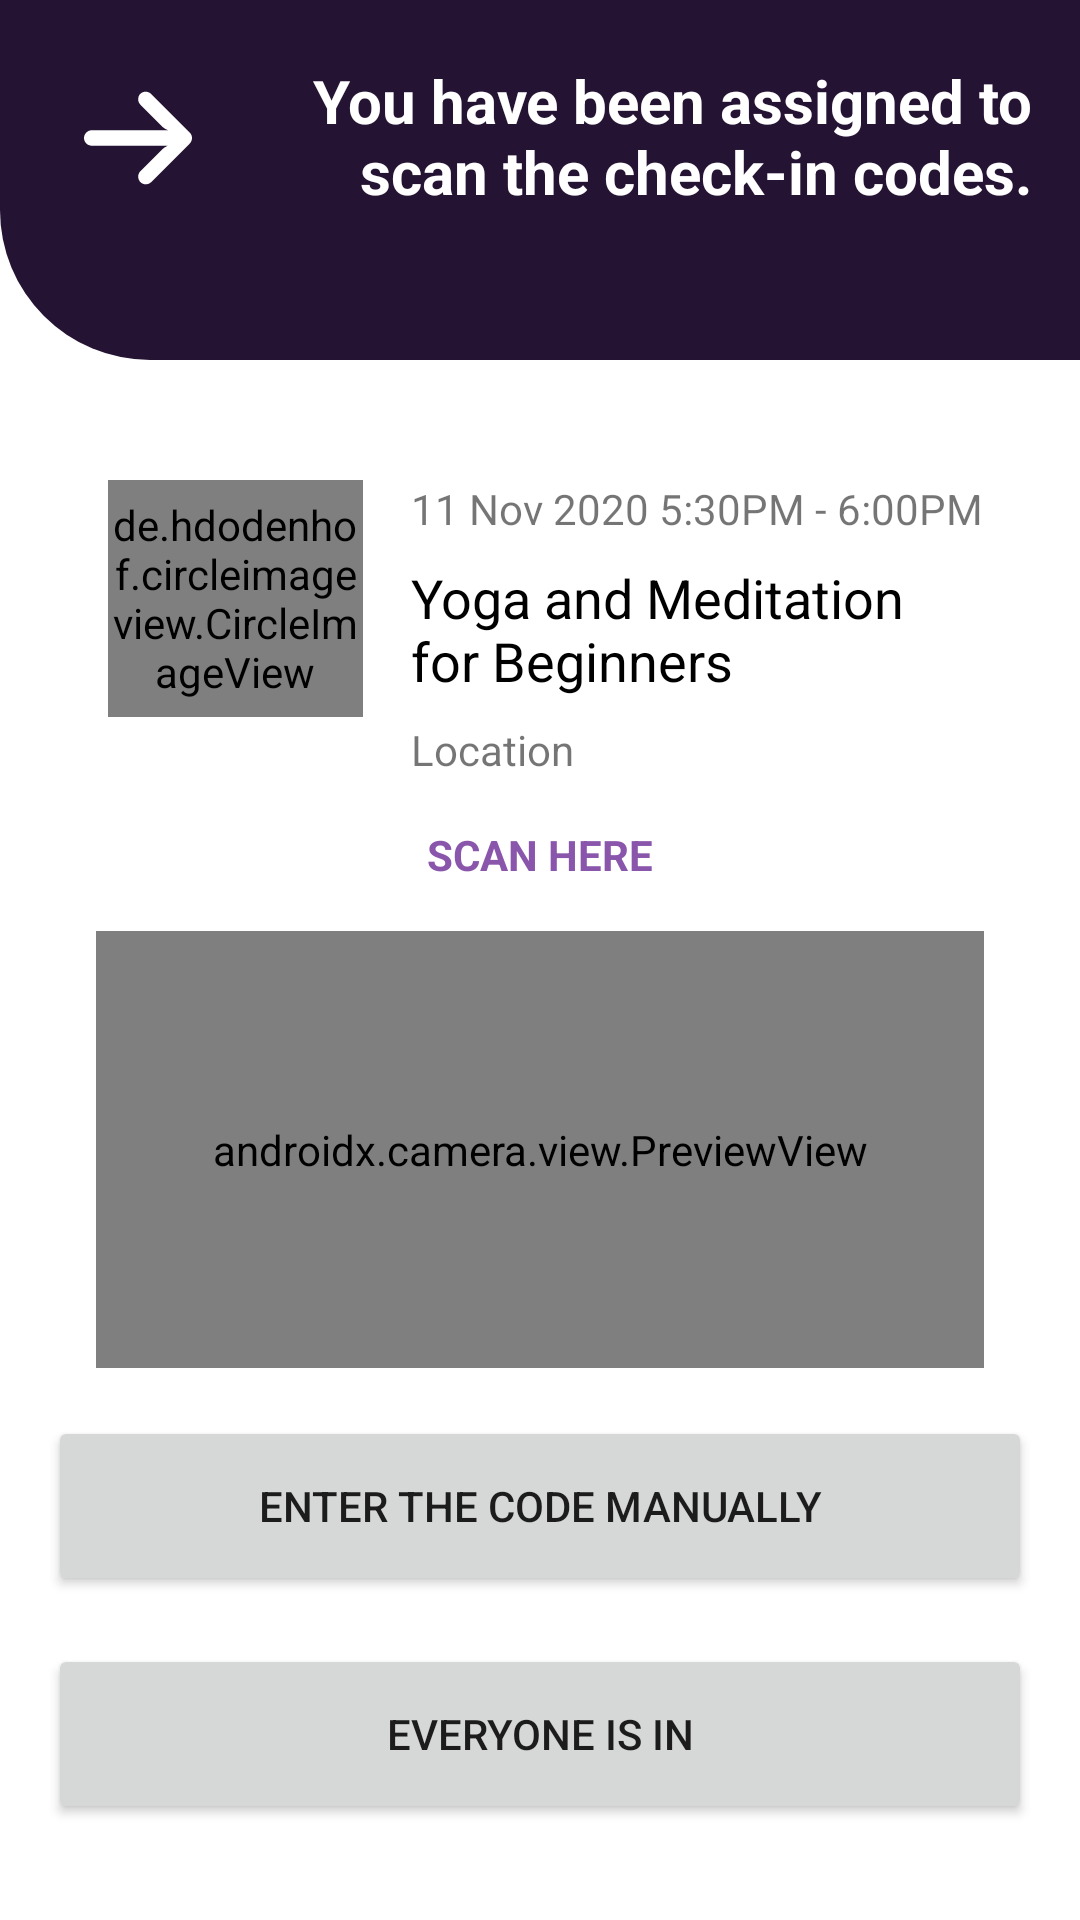

Write the Android layout XML for this screen, with the resource values it uses.
<!-- AndroidManifest.xml: application theme Theme.Sportify -->
<!-- res/layout/activity_scan_codes.xml -->
<?xml version="1.0" encoding="utf-8"?>
<androidx.constraintlayout.widget.ConstraintLayout xmlns:android="http://schemas.android.com/apk/res/android"
                                                   xmlns:app="http://schemas.android.com/apk/res-auto"
                                                   xmlns:tools="http://schemas.android.com/tools" android:layout_width="match_parent"
                                                   android:layout_height="match_parent">

    <TextView
            android:text="@string/location_label"
            android:layout_width="wrap_content"
            android:layout_height="wrap_content" android:id="@+id/textView37"
            app:layout_constraintStart_toEndOf="@+id/imageView15"
            android:layout_marginStart="16dp" app:layout_constraintTop_toBottomOf="@+id/textView2"
            android:layout_marginTop="8dp"/>
    <TextView
            android:layout_width="0dp"
            android:layout_height="120dp"
            android:id="@+id/textViewTitle" android:textColor="@color/white"
            android:textStyle="bold" android:textAlignment="textEnd" app:layout_constraintEnd_toEndOf="parent"
            app:layout_constraintStart_toStartOf="parent" app:layout_constraintTop_toTopOf="parent"
            android:background="@drawable/layout_style_dark" android:textSize="20sp"
            android:paddingTop="20dp" android:text="@string/check_in_assigned"
            android:paddingEnd="16dp"/>
    <ImageButton
            android:layout_width="60dp"
            android:layout_height="60dp" app:srcCompat="@drawable/ic_arrow" android:id="@+id/imageButton10"
            android:tint="@color/white" android:backgroundTint="@color/dark_tone_sportify" android:rotation="180"
            app:layout_constraintStart_toStartOf="parent" app:layout_constraintTop_toTopOf="parent"
            android:layout_marginTop="16dp" android:layout_marginStart="16dp" android:scaleType="fitCenter"
            android:onClick="finished"/>

    <de.hdodenhof.circleimageview.CircleImageView
            android:layout_width="85dp"
            android:layout_height="79dp" android:src="@drawable/event_picture" android:id="@+id/imageView15"
            app:layout_constraintStart_toStartOf="parent"
            android:layout_marginStart="36dp" app:layout_constraintTop_toBottomOf="@+id/textViewTitle"
            android:layout_marginTop="40dp"/>
    <TextView
            android:text="11 Nov 2020 5:30PM - 6:00PM"
            android:layout_width="0dp"
            android:layout_height="wrap_content" android:id="@+id/textView"
            app:layout_constraintStart_toEndOf="@+id/imageView15" android:layout_marginStart="16dp"
            app:layout_constraintTop_toTopOf="@+id/imageView15" android:layout_marginEnd="32dp"
            app:layout_constraintEnd_toEndOf="parent"/>
    <TextView
            android:text="Yoga and Meditation for Beginners"
            android:layout_width="0dp"
            android:layout_height="wrap_content" android:id="@+id/textView2"
            android:textColor="@color/black" android:textSize="18sp"
            app:layout_constraintStart_toEndOf="@+id/imageView15" android:layout_marginStart="16dp"
            app:layout_constraintTop_toBottomOf="@+id/textView" android:layout_marginTop="8dp"
            app:layout_constraintEnd_toEndOf="@+id/textView" app:layout_constraintHorizontal_bias="0.761"
    />
    <Button
            android:text="Enter the code manually"
            android:layout_width="0dp"
            android:layout_height="60dp" android:id="@+id/button2"
            app:layout_constraintStart_toStartOf="parent" app:layout_constraintEnd_toEndOf="parent"
            android:layout_marginStart="16dp" android:layout_marginEnd="16dp"
            app:layout_constraintBottom_toTopOf="@+id/button6" android:layout_marginBottom="16dp"
            app:cornerRadius="20dp" android:onClick="enterCodeManually"/>
    <Button
            android:text="Everyone is in"
            android:layout_width="0dp"
            android:layout_height="60dp" android:id="@+id/button6"
            app:layout_constraintStart_toStartOf="parent" app:layout_constraintEnd_toEndOf="parent"
            android:layout_marginEnd="16dp" android:layout_marginStart="16dp"
            app:layout_constraintBottom_toBottomOf="parent" android:layout_marginBottom="32dp" app:cornerRadius="20dp"
            android:onClick="finished"/>
    <TextView
            android:text="@string/scan_here"
            android:layout_width="wrap_content"
            android:layout_height="wrap_content" android:id="@+id/textView18"
            android:textColor="@color/purple_sportify" android:textStyle="bold"
            app:layout_constraintEnd_toEndOf="parent" app:layout_constraintStart_toStartOf="parent"
            app:layout_constraintTop_toBottomOf="@+id/textView37" android:layout_marginTop="16dp"/>

    <androidx.camera.view.PreviewView
            android:id="@+id/viewFinder"
            android:layout_marginEnd="32dp" app:layout_constraintEnd_toEndOf="parent"
            app:layout_constraintStart_toStartOf="parent" android:layout_marginStart="32dp"
            app:layout_constraintTop_toBottomOf="@+id/textView18"
            android:layout_marginTop="16dp" android:layout_height="0dp"
            android:layout_width="0dp" android:layout_marginBottom="16dp"
            app:layout_constraintBottom_toTopOf="@+id/button2"/>
</androidx.constraintlayout.widget.ConstraintLayout>
<!-- resources referenced by this layout -->
<resources>
  <color name="black">#FF000000</color>
  <color name="dark_tone_sportify">#241332</color>
  <color name="purple_sportify">#8A56AC</color>
  <color name="white">#FFFFFFFF</color>
  <!-- drawable event_picture: jpg bitmap (drawable-v24, 590983 bytes) -->
  <!-- drawable ic_arrow (drawable) -->
  <vector xmlns:android="http://schemas.android.com/apk/res/android"
      android:width="25dp"
      android:height="25dp"
      android:viewportWidth="447.243"
      android:viewportHeight="447.243">
      <path
          android:fillColor="@color/light_grey_sportify"
          android:pathData="M420.361,192.229c-1.83,-0.297 -3.682,-0.434 -5.535,-0.41H99.305l6.88,-3.2c6.725,-3.183 12.843,-7.515 18.08,-12.8l88.48,-88.48c11.653,-11.124 13.611,-29.019 4.64,-42.4c-10.441,-14.259 -30.464,-17.355 -44.724,-6.914c-1.152,0.844 -2.247,1.764 -3.276,2.754l-160,160C-3.119,213.269 -3.13,233.53 9.36,246.034c0.008,0.008 0.017,0.017 0.025,0.025l160,160c12.514,12.479 32.775,12.451 45.255,-0.063c0.982,-0.985 1.899,-2.033 2.745,-3.137c8.971,-13.381 7.013,-31.276 -4.64,-42.4l-88.32,-88.64c-4.695,-4.7 -10.093,-8.641 -16,-11.68l-9.6,-4.32h314.24c16.347,0.607 30.689,-10.812 33.76,-26.88C449.654,211.494 437.806,195.059 420.361,192.229z" />
  </vector>
  <!-- drawable layout_style_dark (drawable) -->
  <shape xmlns:android="http://schemas.android.com/apk/res/android"
         android:shape="rectangle">
  
      <corners
              android:bottomLeftRadius="50dp"
              android:radius="0dp" />
  
      
      <solid android:color="@color/dark_tone_sportify" />
  
      <size
              android:width="82dp"
              android:height="82dp" />
  
  
  </shape>
  <string name="check_in_assigned">"You have been assigned to\nscan the check-in codes."</string>
  <string name="location_label">Location</string>
  <string name="scan_here">SCAN HERE</string>
  <style name="Theme.Sportify" parent="Theme.MaterialComponents.DayNight.DarkActionBar">
          
          <item name="colorPrimary">@color/purple_500</item>
          <item name="colorPrimaryVariant">@color/dark_tone_sportify</item>
          <item name="colorOnPrimary">@color/white</item>
          
          <item name="colorSecondary">@color/teal_200</item>
          <item name="colorSecondaryVariant">@color/teal_700</item>
          <item name="colorOnSecondary">@color/black</item>
          
          <item name="android:statusBarColor" tools:targetApi="l">?attr/colorPrimaryVariant</item>
          
          <item name="actionBarSize">69dp</item>
      </style>
  <color name="light_grey_sportify">#C0C0C1</color>
  <!-- not gathered from this repository: default colours our renderer supplied (Android Studio template values) -->
  <color name="purple_500">#FF6200EE</color>
  <color name="teal_200">#FF03DAC5</color>
  <color name="teal_700">#FF018786</color>
</resources>
